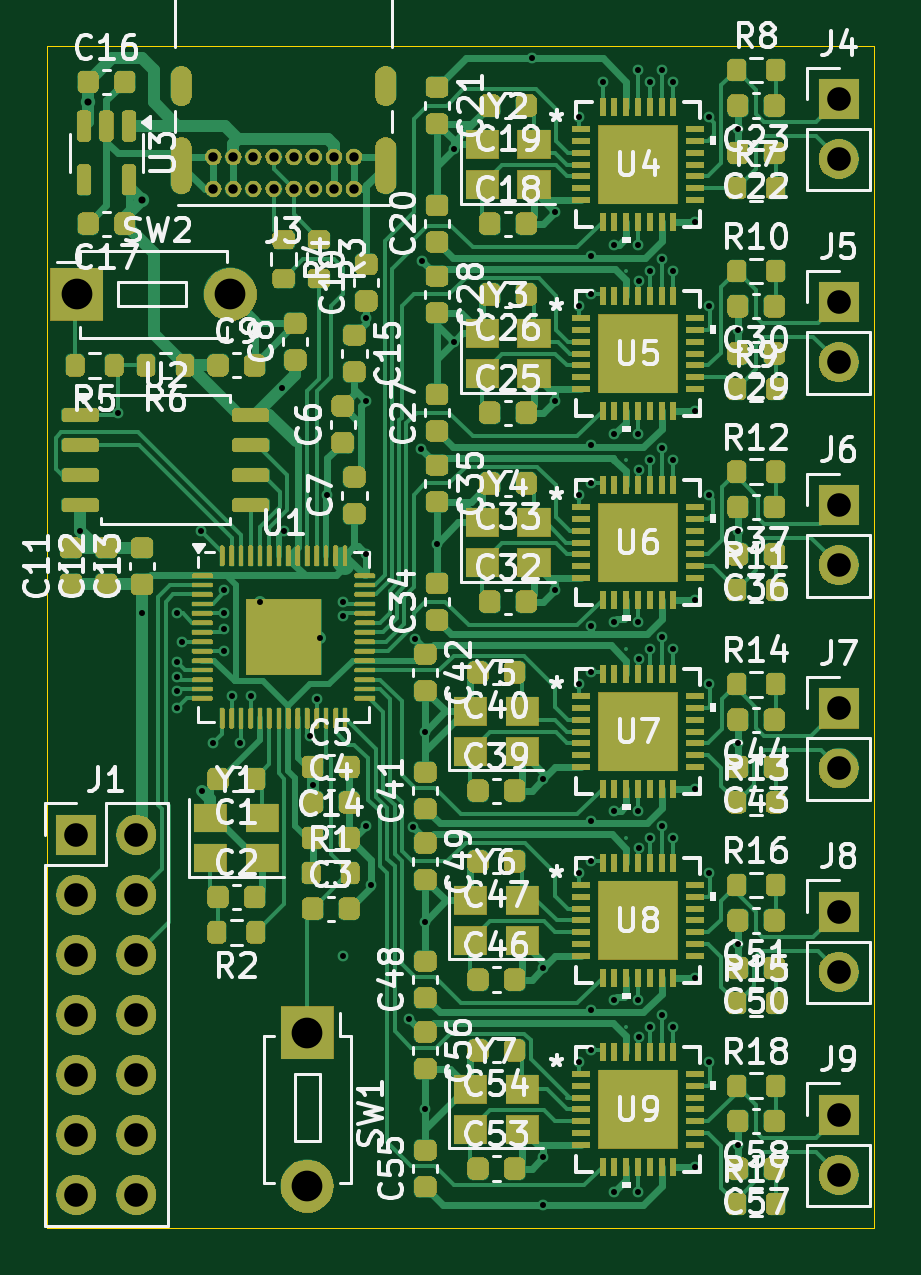
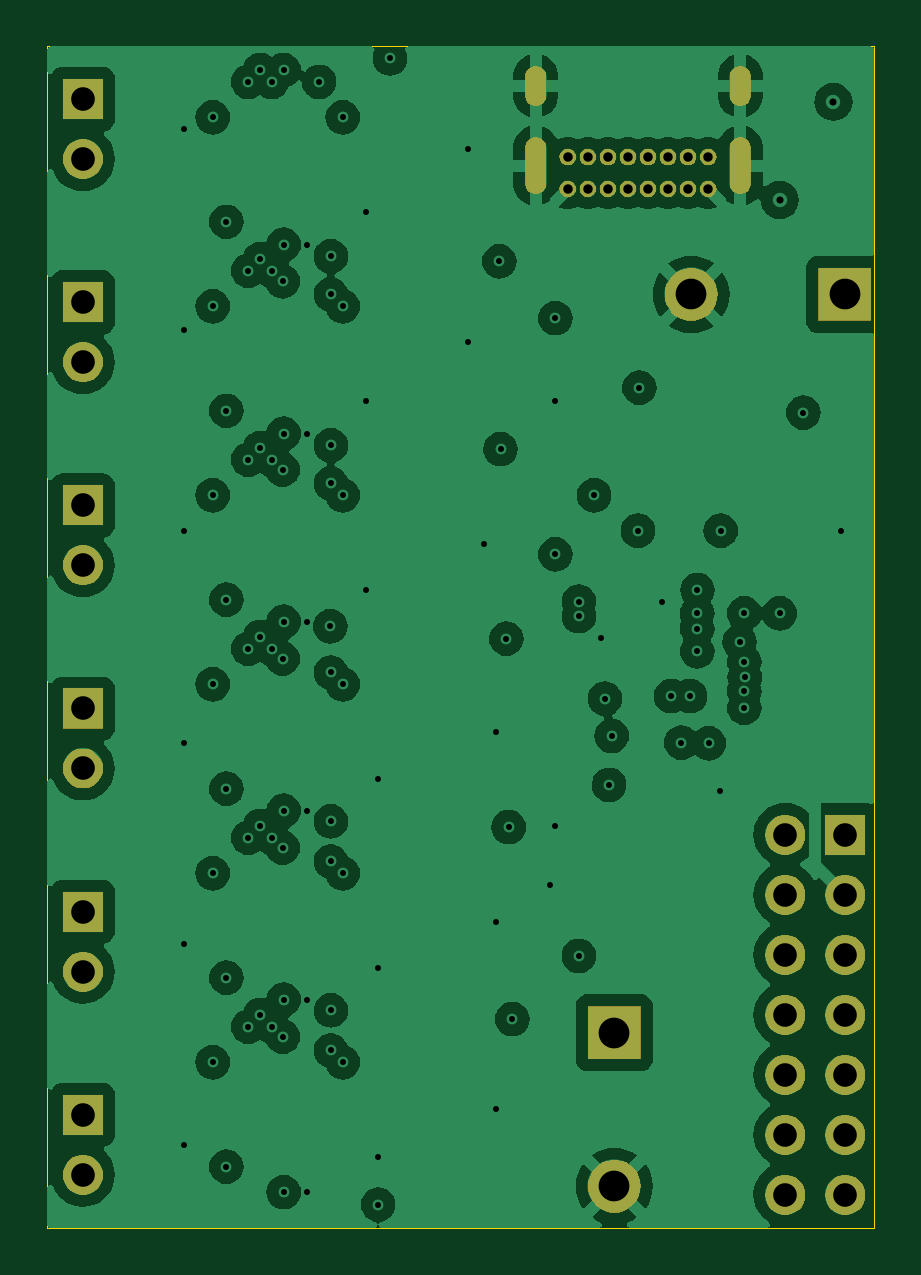
Circuit board: 13 layer files. Board 35.0 x 50.0 mm.
- bottom_copper: CAN Board-B_Cu.gbr (129087 bytes)
- bottom_mask: CAN Board-B_Mask.gbr (28951 bytes)
- paste: CAN Board-B_Paste.gbr (452 bytes)
- bottom_silk: CAN Board-B_Silkscreen.gbr (453 bytes)
- outline: CAN Board-Edge_Cuts.gbr (602 bytes)
- top_copper: CAN Board-F_Cu.gbr (85328 bytes)
- top_mask: CAN Board-F_Mask.gbr (165865 bytes)
- paste: CAN Board-F_Paste.gbr (17760 bytes)
- top_silk: CAN Board-F_Silkscreen.gbr (160853 bytes)
- inner_copper: CAN Board-In1_Cu.gbr (145982 bytes)
- inner_copper: CAN Board-In2_Cu.gbr (130991 bytes)
- drill: CAN Board-NPTH.drl (265 bytes)
- drill: CAN Board-PTH.drl (3552 bytes)

=== bottom_copper: CAN Board-B_Cu.gbr (129087 bytes, source omitted) ===
=== bottom_mask: CAN Board-B_Mask.gbr (28951 bytes, source omitted) ===
=== paste: CAN Board-B_Paste.gbr ===
%TF.GenerationSoftware,KiCad,Pcbnew,8.0.6*%
%TF.CreationDate,2024-11-27T12:31:08-05:00*%
%TF.ProjectId,CAN Board,43414e20-426f-4617-9264-2e6b69636164,rev?*%
%TF.SameCoordinates,Original*%
%TF.FileFunction,Paste,Bot*%
%TF.FilePolarity,Positive*%
%FSLAX46Y46*%
G04 Gerber Fmt 4.6, Leading zero omitted, Abs format (unit mm)*
G04 Created by KiCad (PCBNEW 8.0.6) date 2024-11-27 12:31:08*
%MOMM*%
%LPD*%
G01*
G04 APERTURE LIST*
G04 APERTURE END LIST*
M02*

=== bottom_silk: CAN Board-B_Silkscreen.gbr ===
%TF.GenerationSoftware,KiCad,Pcbnew,8.0.6*%
%TF.CreationDate,2024-11-27T12:31:09-05:00*%
%TF.ProjectId,CAN Board,43414e20-426f-4617-9264-2e6b69636164,rev?*%
%TF.SameCoordinates,Original*%
%TF.FileFunction,Legend,Bot*%
%TF.FilePolarity,Positive*%
%FSLAX46Y46*%
G04 Gerber Fmt 4.6, Leading zero omitted, Abs format (unit mm)*
G04 Created by KiCad (PCBNEW 8.0.6) date 2024-11-27 12:31:09*
%MOMM*%
%LPD*%
G01*
G04 APERTURE LIST*
G04 APERTURE END LIST*
M02*

=== outline: CAN Board-Edge_Cuts.gbr ===
%TF.GenerationSoftware,KiCad,Pcbnew,8.0.6*%
%TF.CreationDate,2024-11-27T12:31:09-05:00*%
%TF.ProjectId,CAN Board,43414e20-426f-4617-9264-2e6b69636164,rev?*%
%TF.SameCoordinates,Original*%
%TF.FileFunction,Profile,NP*%
%FSLAX46Y46*%
G04 Gerber Fmt 4.6, Leading zero omitted, Abs format (unit mm)*
G04 Created by KiCad (PCBNEW 8.0.6) date 2024-11-27 12:31:09*
%MOMM*%
%LPD*%
G01*
G04 APERTURE LIST*
%TA.AperFunction,Profile*%
%ADD10C,0.050000*%
%TD*%
G04 APERTURE END LIST*
D10*
X27000000Y-12000000D02*
X62000000Y-12000000D01*
X62000000Y-62000000D01*
X27000000Y-62000000D01*
X27000000Y-12000000D01*
M02*

=== top_copper: CAN Board-F_Cu.gbr (85328 bytes, source omitted) ===
=== top_mask: CAN Board-F_Mask.gbr (165865 bytes, source omitted) ===
=== paste: CAN Board-F_Paste.gbr (17760 bytes, source omitted) ===
=== top_silk: CAN Board-F_Silkscreen.gbr (160853 bytes, source omitted) ===
=== inner_copper: CAN Board-In1_Cu.gbr (145982 bytes, source omitted) ===
=== inner_copper: CAN Board-In2_Cu.gbr (130991 bytes, source omitted) ===
=== drill: CAN Board-NPTH.drl ===
M48
; DRILL file {KiCad 8.0.6} date 2024-11-27T12:31:11-0500
; FORMAT={-:-/ absolute / inch / decimal}
; #@! TF.CreationDate,2024-11-27T12:31:11-05:00
; #@! TF.GenerationSoftware,Kicad,Pcbnew,8.0.6
; #@! TF.FileFunction,NonPlated,1,4,NPTH
FMAT,2
INCH
%
G90
G05
M30

=== drill: CAN Board-PTH.drl ===
M48
; DRILL file {KiCad 8.0.6} date 2024-11-27T12:31:11-0500
; FORMAT={-:-/ absolute / inch / decimal}
; #@! TF.CreationDate,2024-11-27T12:31:11-05:00
; #@! TF.GenerationSoftware,Kicad,Pcbnew,8.0.6
; #@! TF.FileFunction,Plated,1,4,PTH
FMAT,2
INCH
; #@! TA.AperFunction,Plated,PTH,ViaDrill
T1C0.0100
; #@! TA.AperFunction,Plated,PTH,ViaDrill
T2C0.0118
; #@! TA.AperFunction,Plated,PTH,ComponentDrill
T3C0.0157
; #@! TA.AperFunction,Plated,PTH,ComponentDrill
T4C0.0236
; #@! TA.AperFunction,Plated,PTH,ComponentDrill
T5C0.0394
; #@! TA.AperFunction,Plated,PTH,ComponentDrill
T6C0.0512
%
G90
G05
T1
X1.1181Y-1.2795
X1.1811Y-1.0827
X1.2205Y-1.4173
X1.2788Y-1.5234
X1.2795Y-1.4173
X1.2795Y-1.4987
X1.2795Y-1.5748
X1.2795Y-1.5474
X1.2874Y-1.4646
X1.3189Y-1.2795
X1.3206Y-1.7126
X1.3386Y-1.6339
X1.3575Y-1.3784
X1.358Y-1.4173
X1.358Y-1.4429
X1.358Y-1.4803
X1.3701Y-1.5551
X1.3847Y-1.6328
X1.4016Y-1.5551
X1.4173Y-1.3976
X1.4545Y-1.0411
X1.4567Y-1.2795
X1.5006Y-1.6215
X1.5049Y-1.7032
X1.5118Y-1.5594
X1.5179Y-1.4589
X1.5298Y-1.2205
X1.5551Y-1.3976
X1.5551Y-1.4216
X1.5551Y-1.9882
X1.5945Y-0.9252
X1.5945Y-1.063
X1.5945Y-1.3189
X1.5945Y-1.7717
X1.6025Y-1.8701
X1.6664Y-2.0935
X1.6723Y-1.7734
X1.6761Y-1.4596
X1.6858Y-1.1435
X1.6878Y-0.8305
X1.6929Y-1.6142
X1.6929Y-1.9309
X1.6929Y-2.2441
X1.7126Y-1.301
X1.7401Y-0.6436
X1.7406Y-0.9646
X1.8701Y-0.4921
X1.8898Y-1.6929
X1.8898Y-2.0079
X1.8898Y-2.3228
X1.8898Y-2.4029
X1.9094Y-0.748
X1.9094Y-1.063
X1.9094Y-1.378
X1.9488Y-0.5906
X1.9488Y-0.9055
X1.9488Y-1.2205
X1.9488Y-1.5354
X1.9488Y-1.8504
X1.9488Y-2.1654
X1.9685Y-0.8221
X1.9685Y-0.8858
X1.9685Y-1.1371
X1.9685Y-1.2008
X1.9685Y-1.5157
X1.9685Y-1.764
X1.9685Y-1.8307
X1.9685Y-2.0789
X1.9685Y-2.1457
X1.9697Y-1.4387
X1.9882Y-0.5315
X2.0079Y-0.8041
X2.0079Y-1.1191
X2.0079Y-1.431
X2.0079Y-1.746
X2.0079Y-2.0609
X2.0079Y-2.3819
X2.0472Y-0.5118
X2.0472Y-0.8028
X2.0472Y-1.1177
X2.0472Y-1.431
X2.0472Y-1.746
X2.0472Y-2.0609
X2.0472Y-2.3819
X2.0486Y-2.1231
X2.0489Y-0.8636
X2.0489Y-1.1781
X2.0489Y-1.808
X2.0489Y-1.4931
X2.0669Y-0.5315
X2.0669Y-0.8465
X2.0669Y-1.1614
X2.0669Y-1.4764
X2.0669Y-1.7913
X2.0669Y-2.1063
X2.0866Y-0.5118
X2.0866Y-0.8268
X2.0866Y-1.1417
X2.0866Y-1.4567
X2.0866Y-1.7717
X2.0866Y-2.0866
X2.1063Y-0.5315
X2.1063Y-0.8465
X2.1063Y-1.1614
X2.1063Y-1.4764
X2.1063Y-1.7913
X2.1063Y-2.1063
X2.1427Y-0.7648
X2.1427Y-1.0798
X2.1427Y-1.3947
X2.1427Y-1.7097
X2.1427Y-2.0246
X2.1427Y-2.3396
X2.1654Y-0.5906
X2.1654Y-0.9055
X2.1654Y-1.2205
X2.1654Y-1.5354
X2.1654Y-1.8504
X2.1654Y-2.1654
X2.2136Y-0.6102
X2.2136Y-0.9449
X2.2136Y-1.2795
X2.2136Y-1.6339
X2.2136Y-1.9685
X2.2136Y-2.3031
T2
X1.1309Y-0.5647
X1.2205Y-0.7283
T3
X1.3396Y-0.6565
X1.3396Y-0.7096
X1.373Y-0.6565
X1.373Y-0.7096
X1.4065Y-0.6565
X1.4065Y-0.7096
X1.44Y-0.6565
X1.44Y-0.7096
X1.4734Y-0.6565
X1.4734Y-0.7096
X1.5069Y-0.6565
X1.5069Y-0.7096
X1.5404Y-0.6565
X1.5404Y-0.7096
X1.5738Y-0.6565
X1.5738Y-0.7096
T5
X1.1112Y-1.7864
X1.1112Y-1.8864
X1.1112Y-1.9864
X1.1112Y-2.0864
X1.1112Y-2.1864
X1.1112Y-2.2864
X1.1112Y-2.3864
X1.2112Y-1.7864
X1.2112Y-1.8864
X1.2112Y-1.9864
X1.2112Y-2.0864
X1.2112Y-2.1864
X1.2112Y-2.2864
X1.2112Y-2.3864
X2.3819Y-0.56
X2.3819Y-0.66
X2.3819Y-0.8986
X2.3819Y-0.9986
X2.3819Y-1.2372
X2.3819Y-1.3372
X2.3819Y-1.5758
X2.3819Y-1.6758
X2.3819Y-1.9144
X2.3819Y-2.0144
X2.3819Y-2.253
X2.3819Y-2.353
T6
X1.1122Y-0.8858
X1.3681Y-0.8858
X1.4961Y-2.1161
X1.4961Y-2.372
T4
G00X1.2864Y-0.5537
M15
G01X1.2864Y-0.5222
M16
G05
G00X1.2864Y-0.7006
M15
G01X1.2864Y-0.6415
M16
G05
G00X1.627Y-0.5537
M15
G01X1.627Y-0.5222
M16
G05
G00X1.627Y-0.7006
M15
G01X1.627Y-0.6415
M16
G05
M30

